Labelled photos from "dataset", an image-classification folder in ananya-byte/AlzheimerDataset. The possible labels are: mild dementia, moderate dementia, non-demented, very mild dementia.

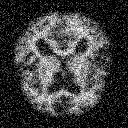
Label: moderate dementia

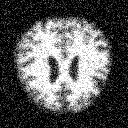
Label: very mild dementia

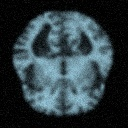
Label: mild dementia

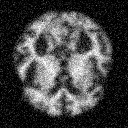
Label: mild dementia

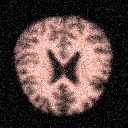
Label: non-demented

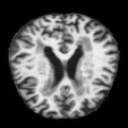
Label: very mild dementia
